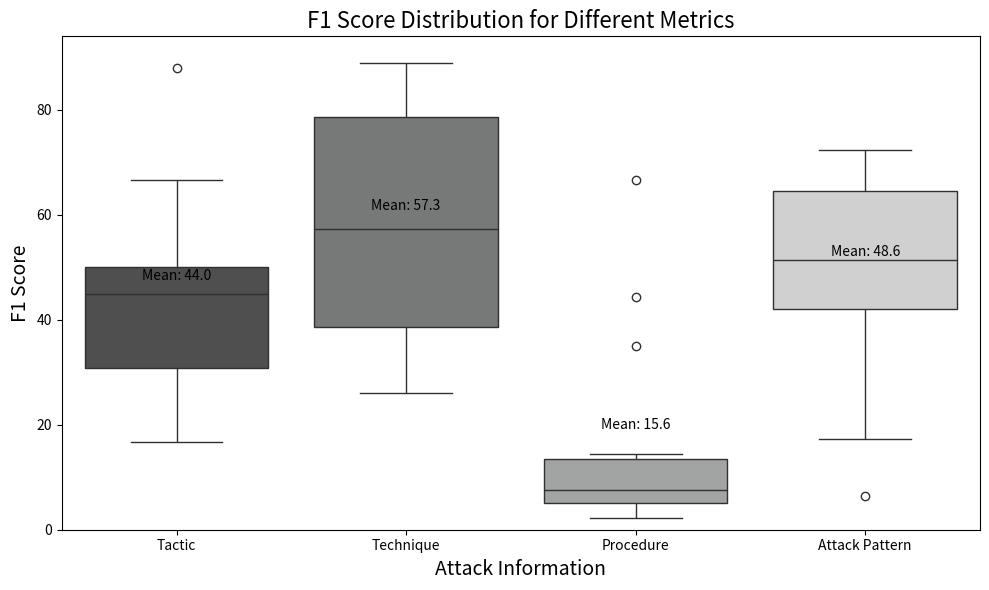

Here is the Python script that generated this plot:
import matplotlib.pyplot as plt
import pandas as pd
import seaborn as sns

# Create a DataFrame with the new data
data = {
    'Tactic': [50, 50, 16.7, 40, 50, 28.6, 30.8, 16.7, 50, 57.1, 66.7, 40, 88, 30.8],
    'Technique': [89, 60.2, 26, 26.1, 66.9, 54.5, 43.8, 80.1, 47.2, 36.6, 79.9, 74.8, 79.9, 36.8],
    'Procedure': [44.4, 35, 3.5, 5, 2.2, 14.4, 6.5, 8.5, 10, 2.2, 66.7, 10.5, 5, 5],
    'Attack Pattern': [72.4, 69.1, 17.3, 6.4, 40.3, 47.1, 29.3, 53.2, 61.6, 48.9, 65.4, 52.9, 66.7, 49.7]
}

df = pd.DataFrame(data)

# Calculate the mean for each metric (column)
mean_values = df.mean()

# Print the mean values for each metric
print("Mean F1 Scores for each Metric:")
for metric, mean_value in mean_values.items():
    print(f"{metric}: {mean_value:.1f}")

# Reshape the data for seaborn
df_melted = df.melt(var_name='Metric', value_name='F1 Score')

# Define the custom black-to-white palette
black_palette = ['#4f4f50', '#777878', '#a2a3a3', '#d0d0d0', '#ffffff']

# Create a boxplot with your custom palette
plt.figure(figsize=(10, 6))
ax = sns.boxplot(x='Metric', y='F1 Score', data=df_melted, palette=black_palette, fliersize=6)

# Convert 1 cm to data units
offset = (df_melted['F1 Score'].max() - df_melted['F1 Score'].min()) * 0.05  # ~2% of range

# Add the mean to the boxplot at the center of each box
for i, metric in enumerate(mean_values.index):
    mean_value = mean_values[metric]
    
    # Move the mean label 1 cm (approx) upwards by adding an offset
    ax.text(i, mean_value + offset, f'Mean: {mean_value:.1f}', color='black', ha='center', va='center', fontsize=10)

# Adjust y-axis limits to accommodate the mean text placement
plt.ylim(bottom=0, top=df_melted['F1 Score'].max() + 5)

# Customize plot elements
plt.xlabel('Attack Information', fontsize=14, color='black')
plt.ylabel('F1 Score', fontsize=14, color='black')
plt.title('F1 Score Distribution for Different Metrics', fontsize=16, color='black')

# Change the tick colors to black
plt.xticks(color='black')
plt.yticks(color='black')

# Show the plot
plt.tight_layout()
plt.show()
